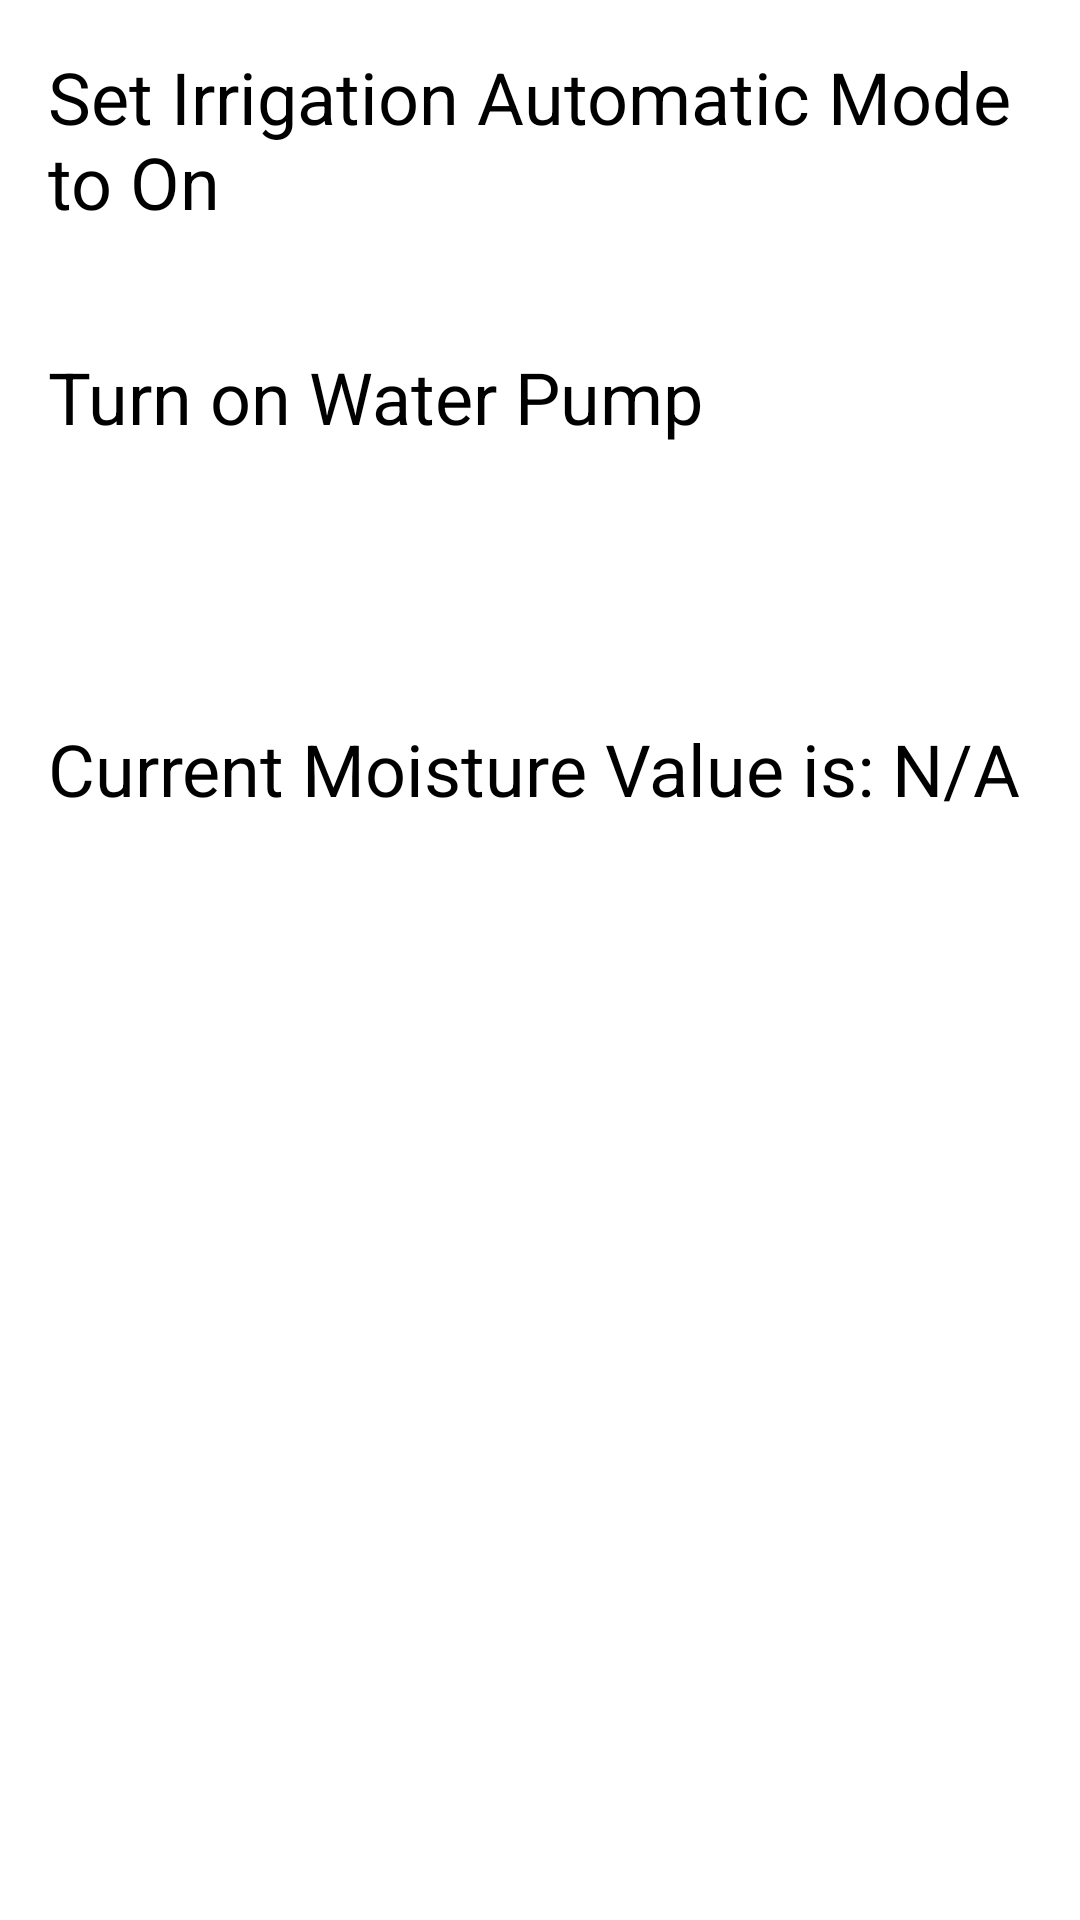

Reconstruct the res/layout file that produces this screen, plus the resources it refers to.
<!-- AndroidManifest.xml: application theme Theme.SmartHomeSystem -->
<!-- res/layout/activity_irrigation_view.xml -->
<?xml version="1.0" encoding="utf-8"?>
<LinearLayout xmlns:android="http://schemas.android.com/apk/res/android"
    android:layout_width="match_parent"
    android:layout_height="match_parent"
    android:orientation="vertical"
    android:padding="16dp">

    

    

    <ToggleButton
        android:id="@+id/irrigation_automation_button"
        android:layout_width="match_parent"
        android:layout_height="100dp"
        android:backgroundTint="#FA0404"
        android:text="Irrigation Automation"
        android:textOff="Set Irrigation Automatic Mode to On"
        android:textOn="Set Irrigation Automatic Mode to Off"
        android:textSize="24sp" />

    

    

    <ToggleButton
        android:id="@+id/water_pump_on_button"
        android:layout_width="match_parent"
        android:layout_height="100dp"
        android:backgroundTint="#FA0404"
        android:text="Turn Water Pump On"
        android:textOff="Turn on Water Pump"
        android:textOn="Turn off Water Pump"
        android:textSize="24sp" />


    <TextView
        android:id="@+id/text_moisture_level"
        android:layout_width="wrap_content"
        android:layout_height="wrap_content"
        android:text="Current Moisture Value is: N/A"
        android:textSize="24sp"
        android:textColor="@android:color/black"
        android:layout_marginTop="24dp"/>

</LinearLayout>
<!-- resources referenced by this layout -->
<resources>

</resources>
